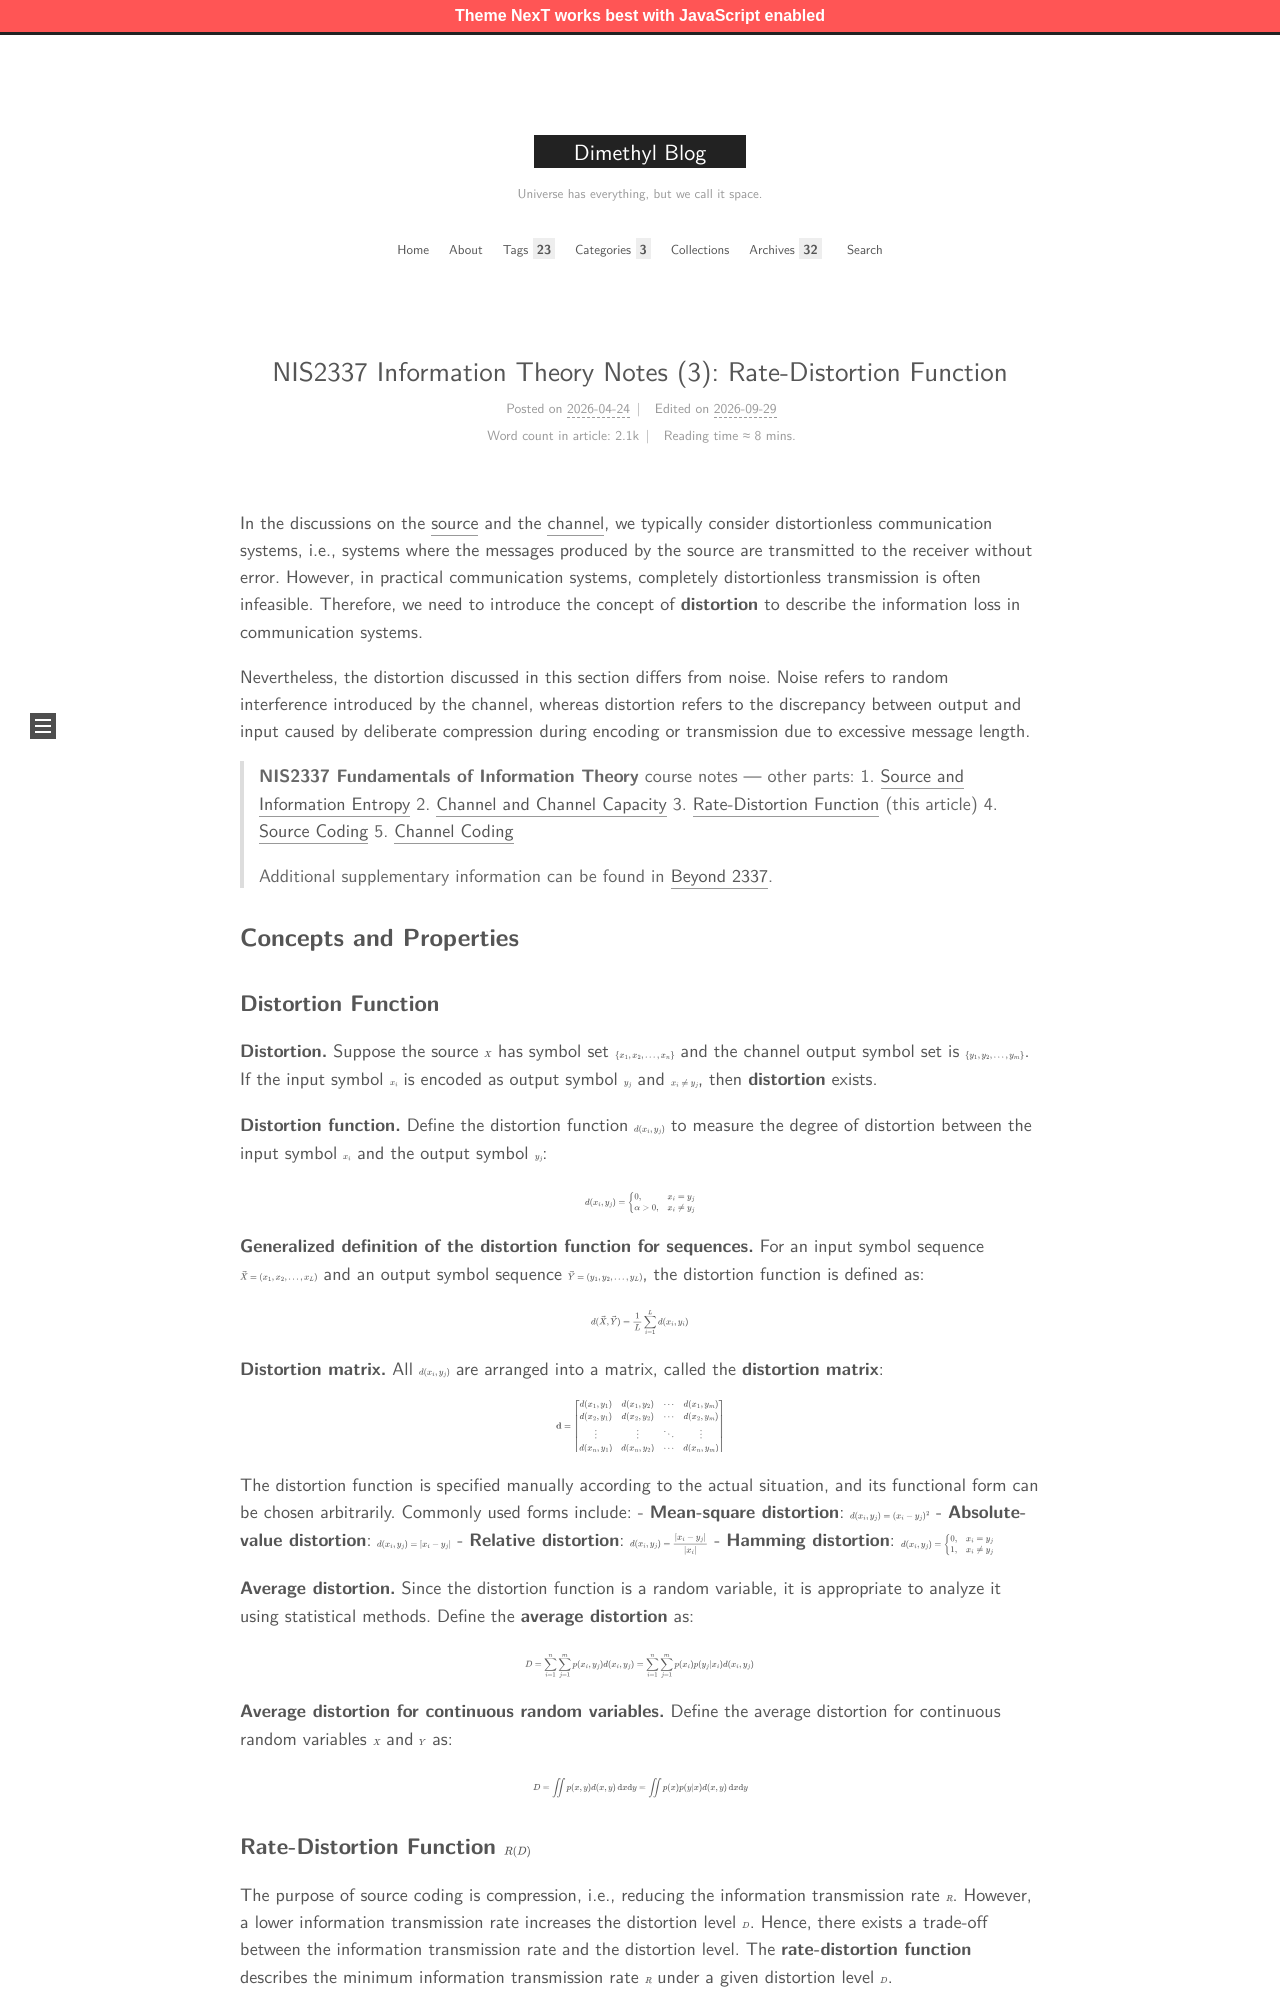

repository: MingchenDai/mingchendai.github.io · page: SJTUCourses/NIS2337/03-RateDistortion/index.html · generator: jekyll

---
title: "NIS2337 Information Theory Notes (3): Rate-Distortion Function"
date: 2026-04-24 17:13:47
tags:
- Information Theory
- Notes
- SJTU Courses
mathjax: true
tikzjax: true
---

In the discussions on the [source](/SJTUCourses/NIS2337/01-Source) and the [channel](/SJTUCourses/NIS2337/02-Channel), we typically consider distortionless communication systems, i.e., systems where the messages produced by the source are transmitted to the receiver without error. However, in practical communication systems, completely distortionless transmission is often infeasible. Therefore, we need to introduce the concept of **distortion** to describe the information loss in communication systems.

Nevertheless, the distortion discussed in this section differs from noise. Noise refers to random interference introduced by the channel, whereas distortion refers to the discrepancy between output and input caused by deliberate compression during encoding or transmission due to excessive message length.

<!--more-->

> **NIS2337 Fundamentals of Information Theory** course notes — other parts:
> 1. [Source and Information Entropy](/SJTUCourses/NIS2337/01-Source)
> 2. [Channel and Channel Capacity](/SJTUCourses/NIS2337/02-Channel)
> 3. [Rate-Distortion Function](/SJTUCourses/NIS2337/03-RateDistortion) (this article)
> 4. [Source Coding](/SJTUCourses/NIS2337/04-SourceCoding)
> 5. [Channel Coding](/SJTUCourses/NIS2337/05-ChannelCoding)
>
> Additional supplementary information can be found in [Beyond 2337](/SJTUCourses/NIS2337/06-Appendix).

## Concepts and Properties

### Distortion Function

**Distortion.** Suppose the source $X$ has symbol set $\{x_1, x_2, \dots, x_n\}$ and the channel output symbol set is $\{y_1, y_2, \dots, y_m\}$. If the input symbol $x_i$ is encoded as output symbol $y_j$ and $x_i \neq y_j$, then **distortion** exists.

**Distortion function.** Define the distortion function $d(x_i, y_j)$ to measure the degree of distortion between the input symbol $x_i$ and the output symbol $y_j$:
$$
d(x_i, y_j) = \begin{cases} 0, & x_i = y_j \\ \alpha >0, & x_i \neq y_j \end{cases}
$$

**Generalized definition of the distortion function for sequences.** For an input symbol sequence $\vec{X} = (x_1, x_2, \dots, x_L)$ and an output symbol sequence $\vec{Y} = (y_1, y_2, \dots, y_L)$, the distortion function is defined as:
$$
d(\vec{X}, \vec{Y}) = \frac{1}{L} \sum_{i=1}^L d(x_i, y_i)
$$

**Distortion matrix.** All $d(x_i, y_j)$ are arranged into a matrix, called the **distortion matrix**:

$$
\mathbf{d}=\left[\begin{matrix}
    d(x_1, y_1) & d(x_1, y_2) & \cdots & d(x_1, y_m) \\
    d(x_2, y_1) & d(x_2, y_2) & \cdots & d(x_2, y_m) \\
    \vdots & \vdots & \ddots & \vdots \\
    d(x_n, y_1) & d(x_n, y_2) & \cdots & d(x_n, y_m)
\end{matrix}\right]
$$

The distortion function is specified manually according to the actual situation, and its functional form can be chosen arbitrarily. Commonly used forms include:
- **Mean-square distortion**: $d(x_i, y_j) = (x_i - y_j)^2$
- **Absolute-value distortion**: $d(x_i, y_j) = |x_i - y_j|$
- **Relative distortion**: $d(x_i, y_j) = \dfrac{|x_i - y_j|}{|x_i|}$
- **Hamming distortion**: $d(x_i, y_j) = \begin{cases} 0, & x_i = y_j \\ 1, & x_i \neq y_j \end{cases}$

**Average distortion.** Since the distortion function is a random variable, it is appropriate to analyze it using statistical methods. Define the **average distortion** as:
$$
\begin{aligned}
D = \sum_{i=1}^n \sum_{j=1}^m p(x_i, y_j) d(x_i, y_j)= \sum_{i=1}^n \sum_{j=1}^m p(x_i) p(y_j|x_i) d(x_i, y_j)
\end{aligned}
$$

**Average distortion for continuous random variables.** Define the average distortion for continuous random variables $X$ and $Y$ as:
$$
D = \iint p(x,y) d(x,y) \, \mathrm{d}x \mathrm{d}y = \iint p(x) p(y|x) d(x,y) \, \mathrm{d}x \mathrm{d}y
$$
